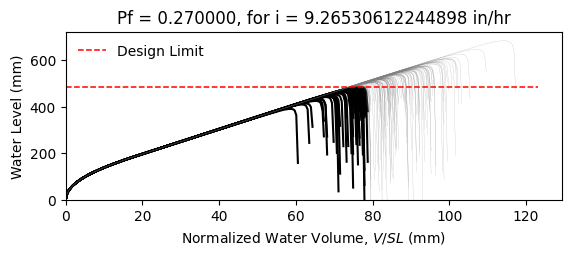

Values plotted in this chart, from the file beside it:
W14X22, L = 360.0 in, slope = 0.020833333333333332 in/in, dead load = 6.944444444444444e-05 kip/in…
zwlim AISC Appendix 2, zwlim DAMP, zwlim Proposed for ASCE 7, zwlim Neglect Ponding, dhnom Denver, dhnom New York, dhnom New Orleans, dh Denver, dh New York, dh New Orleans, dmax
15.16, 15.45, 13.32, 15.16, 0.9691, 0.9691, 0.9691, 4.641, 4.641, 4.641, 22, Safe, 
15.16, 15.45, 13.32, 15.16, 0.9691, 0.9691, 0.9691, 4.641, 4.641, 4.641, 19.21, Safe, 
15.16, 15.45, 13.32, 15.16, 0.9691, 0.9691, 0.9691, 4.641, 4.641, 4.641, 18.48, Fail, 
15.16, 15.45, 13.32, 15.16, 0.9691, 0.9691, 0.9691, 4.641, 4.641, 4.641, 21.72, Safe, 
15.16, 15.45, 13.32, 15.16, 0.9691, 0.9691, 0.9691, 4.641, 4.641, 4.641, 18.22, Fail, 
15.16, 15.45, 13.32, 15.16, 0.9691, 0.9691, 0.9691, 4.641, 4.641, 4.641, 26.89, Safe, 
15.16, 15.45, 13.32, 15.16, 0.9691, 0.9691, 0.9691, 4.641, 4.641, 4.641, 20.3, Safe, 
15.16, 15.45, 13.32, 15.16, 0.9691, 0.9691, 0.9691, 4.641, 4.641, 4.641, 18.4, Fail, 
15.16, 15.45, 13.32, 15.16, 0.9691, 0.9691, 0.9691, 4.641, 4.641, 4.641, 21.22, Safe, 
15.16, 15.45, 13.32, 15.16, 0.9691, 0.9691, 0.9691, 4.641, 4.641, 4.641, 19.94, Safe, 
15.16, 15.45, 13.32, 15.16, 0.9691, 0.9691, 0.9691, 4.641, 4.641, 4.641, 17.57, Fail, 
15.16, 15.45, 13.32, 15.16, 0.9691, 0.9691, 0.9691, 4.641, 4.641, 4.641, 16.97, Fail, 
15.16, 15.45, 13.32, 15.16, 0.9691, 0.9691, 0.9691, 4.641, 4.641, 4.641, 21.41, Safe, 
15.16, 15.45, 13.32, 15.16, 0.9691, 0.9691, 0.9691, 4.641, 4.641, 4.641, 18.81, Fail, 
15.16, 15.45, 13.32, 15.16, 0.9691, 0.9691, 0.9691, 4.641, 4.641, 4.641, 21.81, Safe, 
15.16, 15.45, 13.32, 15.16, 0.9691, 0.9691, 0.9691, 4.641, 4.641, 4.641, 19.81, Safe, 
15.16, 15.45, 13.32, 15.16, 0.9691, 0.9691, 0.9691, 4.641, 4.641, 4.641, 20.47, Safe, 
15.16, 15.45, 13.32, 15.16, 0.9691, 0.9691, 0.9691, 4.641, 4.641, 4.641, 22.41, Safe, 
15.16, 15.45, 13.32, 15.16, 0.9691, 0.9691, 0.9691, 4.641, 4.641, 4.641, 18.33, Fail, 
15.16, 15.45, 13.32, 15.16, 0.9691, 0.9691, 0.9691, 4.641, 4.641, 4.641, 19.28, Safe, 
15.16, 15.45, 13.32, 15.16, 0.9691, 0.9691, 0.9691, 4.641, 4.641, 4.641, 18.25, Fail, 
15.16, 15.45, 13.32, 15.16, 0.9691, 0.9691, 0.9691, 4.641, 4.641, 4.641, 21.65, Safe, 
15.16, 15.45, 13.32, 15.16, 0.9691, 0.9691, 0.9691, 4.641, 4.641, 4.641, 22.53, Safe, 
15.16, 15.45, 13.32, 15.16, 0.9691, 0.9691, 0.9691, 4.641, 4.641, 4.641, 20.05, Safe, 
15.16, 15.45, 13.32, 15.16, 0.9691, 0.9691, 0.9691, 4.641, 4.641, 4.641, 19.16, Safe, 
15.16, 15.45, 13.32, 15.16, 0.9691, 0.9691, 0.9691, 4.641, 4.641, 4.641, 16.89, Fail, 
15.16, 15.45, 13.32, 15.16, 0.9691, 0.9691, 0.9691, 4.641, 4.641, 4.641, 21.12, Safe, 
15.16, 15.45, 13.32, 15.16, 0.9691, 0.9691, 0.9691, 4.641, 4.641, 4.641, 20.81, Safe, 
15.16, 15.45, 13.32, 15.16, 0.9691, 0.9691, 0.9691, 4.641, 4.641, 4.641, 18.42, Fail, 
15.16, 15.45, 13.32, 15.16, 0.9691, 0.9691, 0.9691, 4.641, 4.641, 4.641, 23.25, Safe, 
15.16, 15.45, 13.32, 15.16, 0.9691, 0.9691, 0.9691, 4.641, 4.641, 4.641, 20.42, Safe, 
15.16, 15.45, 13.32, 15.16, 0.9691, 0.9691, 0.9691, 4.641, 4.641, 4.641, 21.15, Safe, 
15.16, 15.45, 13.32, 15.16, 0.9691, 0.9691, 0.9691, 4.641, 4.641, 4.641, 18.98, Fail, 
15.16, 15.45, 13.32, 15.16, 0.9691, 0.9691, 0.9691, 4.641, 4.641, 4.641, 22.57, Safe, 
15.16, 15.45, 13.32, 15.16, 0.9691, 0.9691, 0.9691, 4.641, 4.641, 4.641, 21.47, Safe, 
15.16, 15.45, 13.32, 15.16, 0.9691, 0.9691, 0.9691, 4.641, 4.641, 4.641, 18.35, Fail, 
15.16, 15.45, 13.32, 15.16, 0.9691, 0.9691, 0.9691, 4.641, 4.641, 4.641, 20.78, Safe, 
15.16, 15.45, 13.32, 15.16, 0.9691, 0.9691, 0.9691, 4.641, 4.641, 4.641, 21.12, Safe, 
15.16, 15.45, 13.32, 15.16, 0.9691, 0.9691, 0.9691, 4.641, 4.641, 4.641, 22.01, Safe, 
15.16, 15.45, 13.32, 15.16, 0.9691, 0.9691, 0.9691, 4.641, 4.641, 4.641, 17.77, Fail, 
15.16, 15.45, 13.32, 15.16, 0.9691, 0.9691, 0.9691, 4.641, 4.641, 4.641, 22.48, Safe, 
15.16, 15.45, 13.32, 15.16, 0.9691, 0.9691, 0.9691, 4.641, 4.641, 4.641, 19, Fail, 
15.16, 15.45, 13.32, 15.16, 0.9691, 0.9691, 0.9691, 4.641, 4.641, 4.641, 19.95, Safe, 
15.16, 15.45, 13.32, 15.16, 0.9691, 0.9691, 0.9691, 4.641, 4.641, 4.641, 19.46, Safe, 
15.16, 15.45, 13.32, 15.16, 0.9691, 0.9691, 0.9691, 4.641, 4.641, 4.641, 22.22, Safe, 
15.16, 15.45, 13.32, 15.16, 0.9691, 0.9691, 0.9691, 4.641, 4.641, 4.641, 17.36, Fail, 
15.16, 15.45, 13.32, 15.16, 0.9691, 0.9691, 0.9691, 4.641, 4.641, 4.641, 20.29, Safe, 
15.16, 15.45, 13.32, 15.16, 0.9691, 0.9691, 0.9691, 4.641, 4.641, 4.641, 18.98, Fail, 
15.16, 15.45, 13.32, 15.16, 0.9691, 0.9691, 0.9691, 4.641, 4.641, 4.641, 20.34, Safe, 
15.16, 15.45, 13.32, 15.16, 0.9691, 0.9691, 0.9691, 4.641, 4.641, 4.641, 18.54, Fail, 
15.16, 15.45, 13.32, 15.16, 0.9691, 0.9691, 0.9691, 4.641, 4.641, 4.641, 21.68, Safe, 
15.16, 15.45, 13.32, 15.16, 0.9691, 0.9691, 0.9691, 4.641, 4.641, 4.641, 16.28, Fail, 
15.16, 15.45, 13.32, 15.16, 0.9691, 0.9691, 0.9691, 4.641, 4.641, 4.641, 20.4, Safe, 
15.16, 15.45, 13.32, 15.16, 0.9691, 0.9691, 0.9691, 4.641, 4.641, 4.641, 18.96, Fail, 
15.16, 15.45, 13.32, 15.16, 0.9691, 0.9691, 0.9691, 4.641, 4.641, 4.641, 23.13, Safe, 
15.16, 15.45, 13.32, 15.16, 0.9691, 0.9691, 0.9691, 4.641, 4.641, 4.641, 18.86, Fail, 
15.16, 15.45, 13.32, 15.16, 0.9691, 0.9691, 0.9691, 4.641, 4.641, 4.641, 19.95, Safe, 
15.16, 15.45, 13.32, 15.16, 0.9691, 0.9691, 0.9691, 4.641, 4.641, 4.641, 18.82, Fail, 
15.16, 15.45, 13.32, 15.16, 0.9691, 0.9691, 0.9691, 4.641, 4.641, 4.641, 17.04, Fail, 
... 142 more rows
